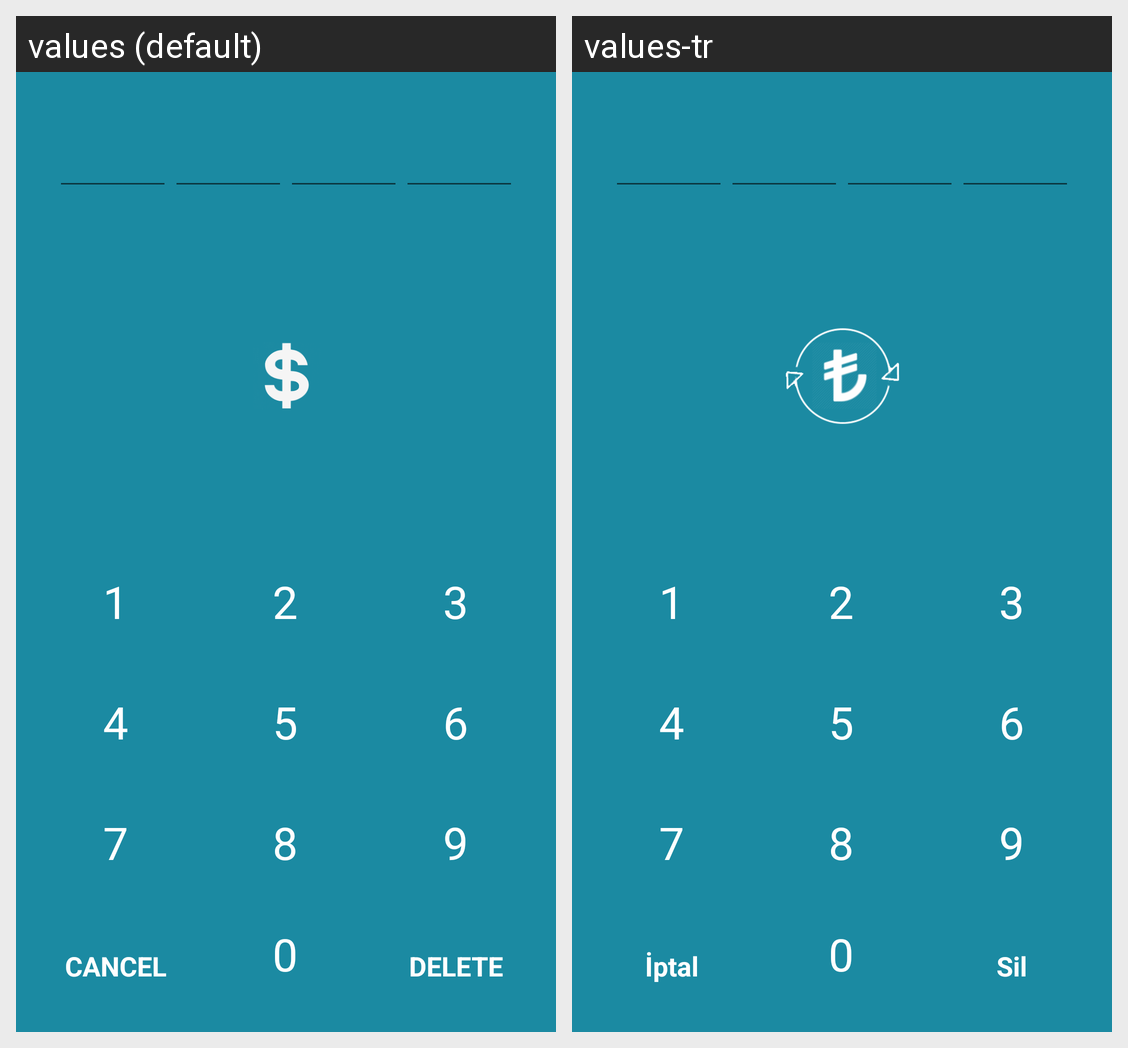

Locale-by-locale string values for the Android screen shown in this grid:
Android screen res/layout/activity_sifre.xml rendered under 2 locales, left to right: values (default), values-tr. Device: Nexus 5 (rendered at 1080×1920; each locale shown at half size, 540×960, under a caption strip naming it); theme AppTheme.
Strings drawn on this screen, with the default value and each locale's value (text and hints the layout hard-codes, and strings that could not be matched under every locale, appear in the picture but are not listed):

iptal
  values: CANCEL
  values-tr: İptal

sil
  values: DELETE
  values-tr: Sil
